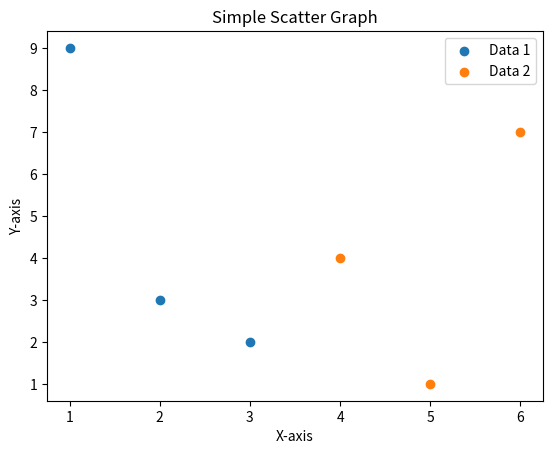

Recreate this plot in Python.
#Simple Scattter Graph
from matplotlib import pyplot as plt

#using style option
from matplotlib import style

#graph 1
x1=[1,2,3]
y1=[9,3,2]

#graph 2
x2=[4,5,6]
y2=[4,1,7]

#style.use('ggplot')

#graph 1
plt.scatter(x1,y1,label="Data 1")
#graph 2
plt.scatter(x2,y2,label="Data 2")

#graph title and x and y axis
plt.title("Simple Scatter Graph")
plt.xlabel("X-axis")
plt.ylabel("Y-axis")

#legend is used to show graph labels
plt.legend()

plt.show()
